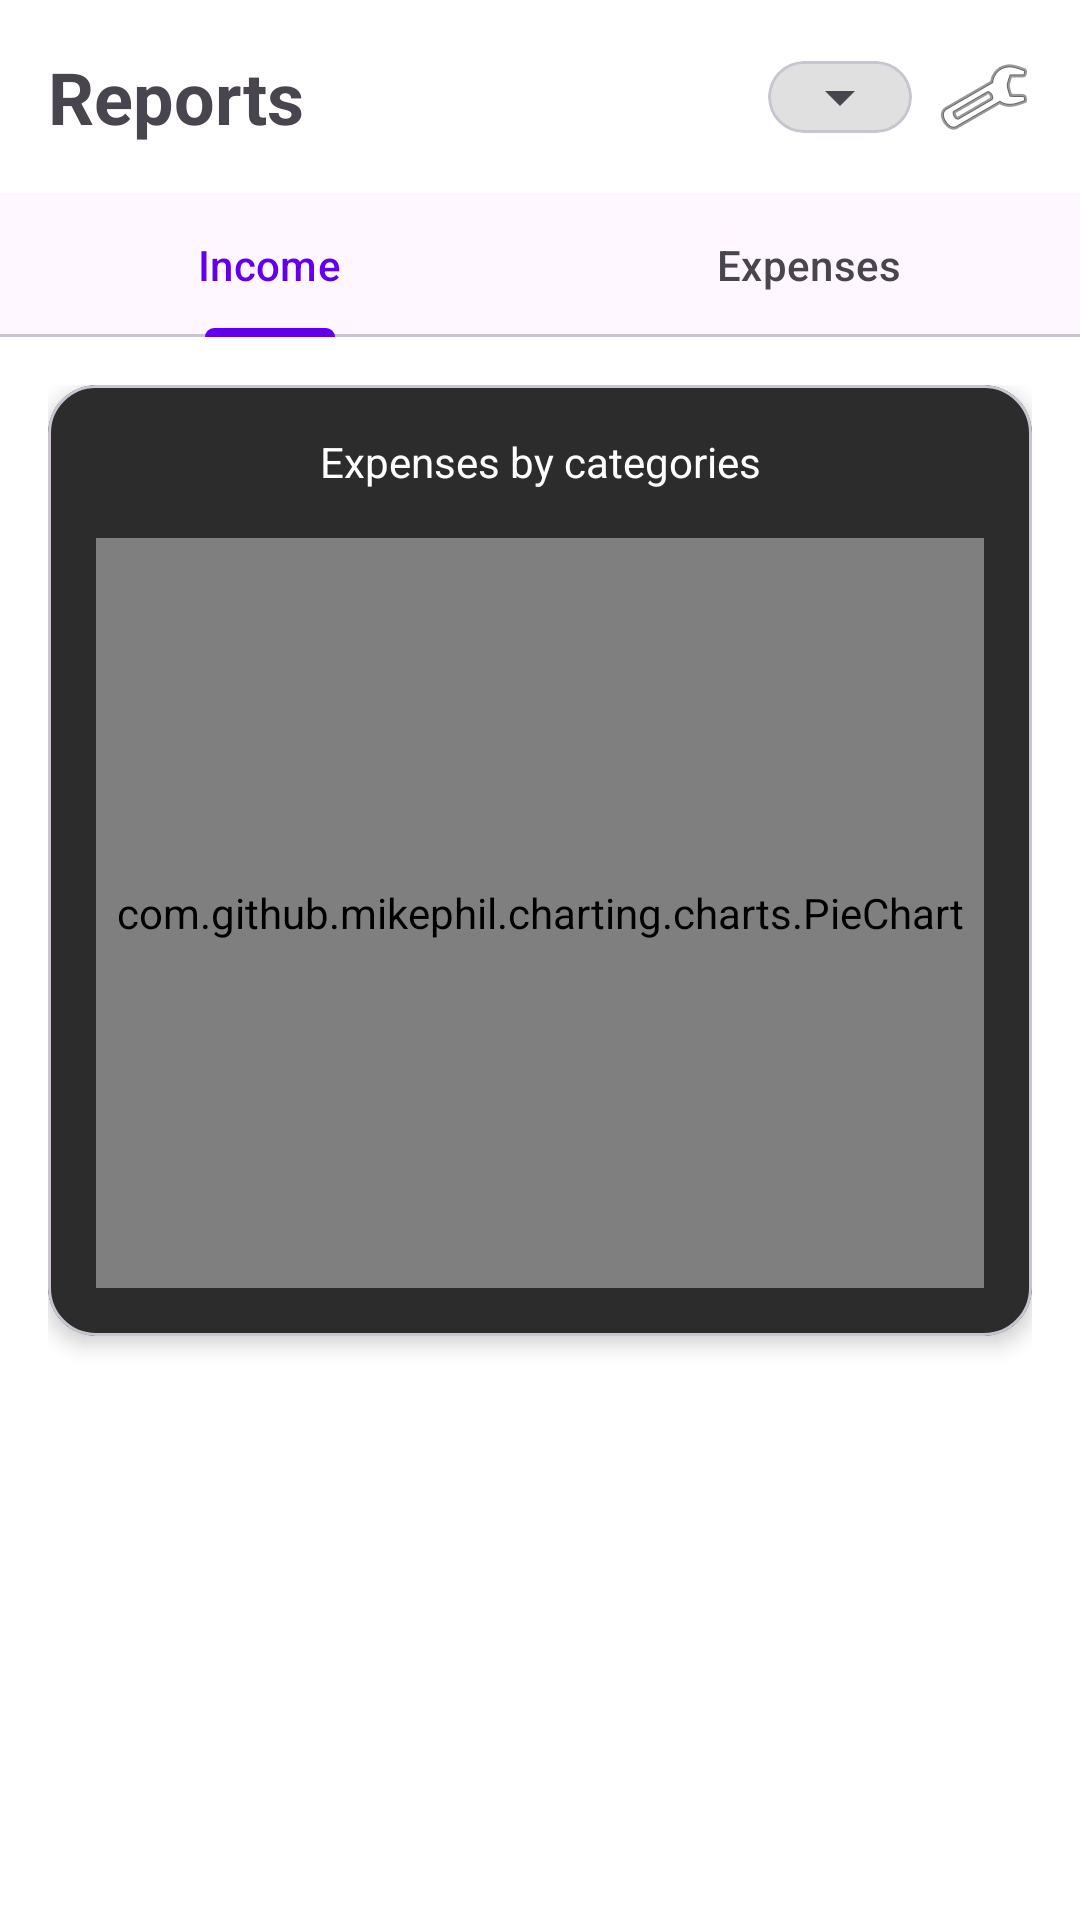

Layout XML and referenced resources for this Android screen:
<!-- AndroidManifest.xml: application theme Theme.TrackerExpense -->
<!-- res/layout/fragment_reports.xml -->
<?xml version="1.0" encoding="utf-8"?>
<androidx.constraintlayout.widget.ConstraintLayout xmlns:android="http://schemas.android.com/apk/res/android"
    xmlns:app="http://schemas.android.com/apk/res-auto"
    xmlns:tools="http://schemas.android.com/tools"
    android:layout_width="match_parent"
    android:layout_height="match_parent"
    android:background="@color/white">

    
    <TextView
        android:id="@+id/text_reports_title"
        android:layout_width="wrap_content"
        android:layout_height="wrap_content"
        android:text="Reports"
        android:textSize="24sp"
        android:textStyle="bold"
        android:layout_margin="16dp"
        app:layout_constraintStart_toStartOf="parent"
        app:layout_constraintTop_toTopOf="parent" />

    <com.google.android.material.card.MaterialCardView
        android:id="@+id/card_date_spinner"
        android:layout_width="wrap_content"
        android:layout_height="wrap_content"
        app:cardCornerRadius="20dp"
        app:cardBackgroundColor="#E0E0E0"
        app:cardElevation="0dp"
        android:layout_marginEnd="8dp"
        app:layout_constraintEnd_toStartOf="@id/icon_settings"
        app:layout_constraintTop_toTopOf="@id/text_reports_title"
        app:layout_constraintBottom_toBottomOf="@id/text_reports_title">

        <Spinner
            android:id="@+id/spinner_date"
            android:layout_width="wrap_content"
            android:layout_height="wrap_content"
            android:padding="8dp"
            android:spinnerMode="dropdown"/>
    </com.google.android.material.card.MaterialCardView>

    <ImageView
        android:id="@+id/icon_settings"
        android:layout_width="wrap_content"
        android:layout_height="wrap_content"
        android:src="@android:drawable/ic_menu_preferences"
        android:layout_marginEnd="16dp"
        app:layout_constraintEnd_toEndOf="parent"
        app:layout_constraintTop_toTopOf="@id/text_reports_title"
        app:layout_constraintBottom_toBottomOf="@id/text_reports_title"/>

    
    <com.google.android.material.tabs.TabLayout
        android:id="@+id/tab_layout"
        android:layout_width="match_parent"
        android:layout_height="wrap_content"
        android:layout_marginTop="16dp"
        app:layout_constraintTop_toBottomOf="@id/text_reports_title">

        <com.google.android.material.tabs.TabItem
            android:layout_width="wrap_content"
            android:layout_height="wrap_content"
            android:text="Income" />

        <com.google.android.material.tabs.TabItem
            android:layout_width="wrap_content"
            android:layout_height="wrap_content"
            android:text="Expenses" />
    </com.google.android.material.tabs.TabLayout>

    
    <androidx.core.widget.NestedScrollView
        android:layout_width="match_parent"
        android:layout_height="0dp"
        app:layout_constraintTop_toBottomOf="@id/tab_layout"
        app:layout_constraintBottom_toBottomOf="parent">

        <LinearLayout
            android:layout_width="match_parent"
            android:layout_height="wrap_content"
            android:orientation="vertical"
            android:padding="16dp">

            <com.google.android.material.card.MaterialCardView
                android:layout_width="match_parent"
                android:layout_height="wrap_content"
                app:cardCornerRadius="16dp"
                app:cardBackgroundColor="#2C2C2C"
                app:cardElevation="4dp">

                <LinearLayout
                    android:layout_width="match_parent"
                    android:layout_height="wrap_content"
                    android:orientation="vertical"
                    android:padding="16dp">

                    <TextView
                        android:id="@+id/text_chart_title"
                        android:layout_width="match_parent"
                        android:layout_height="wrap_content"
                        android:text="Expenses by categories"
                        android:textColor="@color/white"
                        android:gravity="center"
                        android:layout_marginBottom="16dp"/>

                    <com.github.mikephil.charting.charts.PieChart
                        android:id="@+id/pieChart"
                        android:layout_width="match_parent"
                        android:layout_height="250dp" />

                </LinearLayout>

            </com.google.android.material.card.MaterialCardView>

            <androidx.recyclerview.widget.RecyclerView
                android:id="@+id/recyclerview_reports"
                android:layout_width="match_parent"
                android:layout_height="wrap_content"
                android:layout_marginTop="16dp"
                android:nestedScrollingEnabled="false"/>

        </LinearLayout>
    </androidx.core.widget.NestedScrollView>

</androidx.constraintlayout.widget.ConstraintLayout>
<!-- resources referenced by this layout -->
<resources>
  <style name="Theme.TrackerExpense" parent="Base.Theme.TrackerExpense" />
  <style name="Base.Theme.TrackerExpense" parent="Theme.Material3.DayNight.NoActionBar">
          
          <item name="colorPrimary">@color/purple_500</item>
          <item name="colorPrimaryVariant">@color/purple_700</item>
          <item name="colorOnPrimary">@color/white</item>
          
          <item name="colorSecondary">@color/teal_200</item>
          <item name="colorSecondaryVariant">@color/teal_700</item>
          <item name="colorOnSecondary">@color/black</item>
          
          <item name="android:statusBarColor" tools:targetApi="l">?attr/colorPrimaryVariant</item>
          
      </style>
  <!-- not gathered from this repository: default colours our renderer supplied (Android Studio template values) -->
  <color name="purple_500">#FF6200EE</color>
  <color name="purple_700">#FF3700B3</color>
  <color name="teal_200">#FF03DAC5</color>
  <color name="teal_700">#FF018786</color>
  <color name="black">#FF000000</color>
  <color name="white">#FFFFFFFF</color>
</resources>
